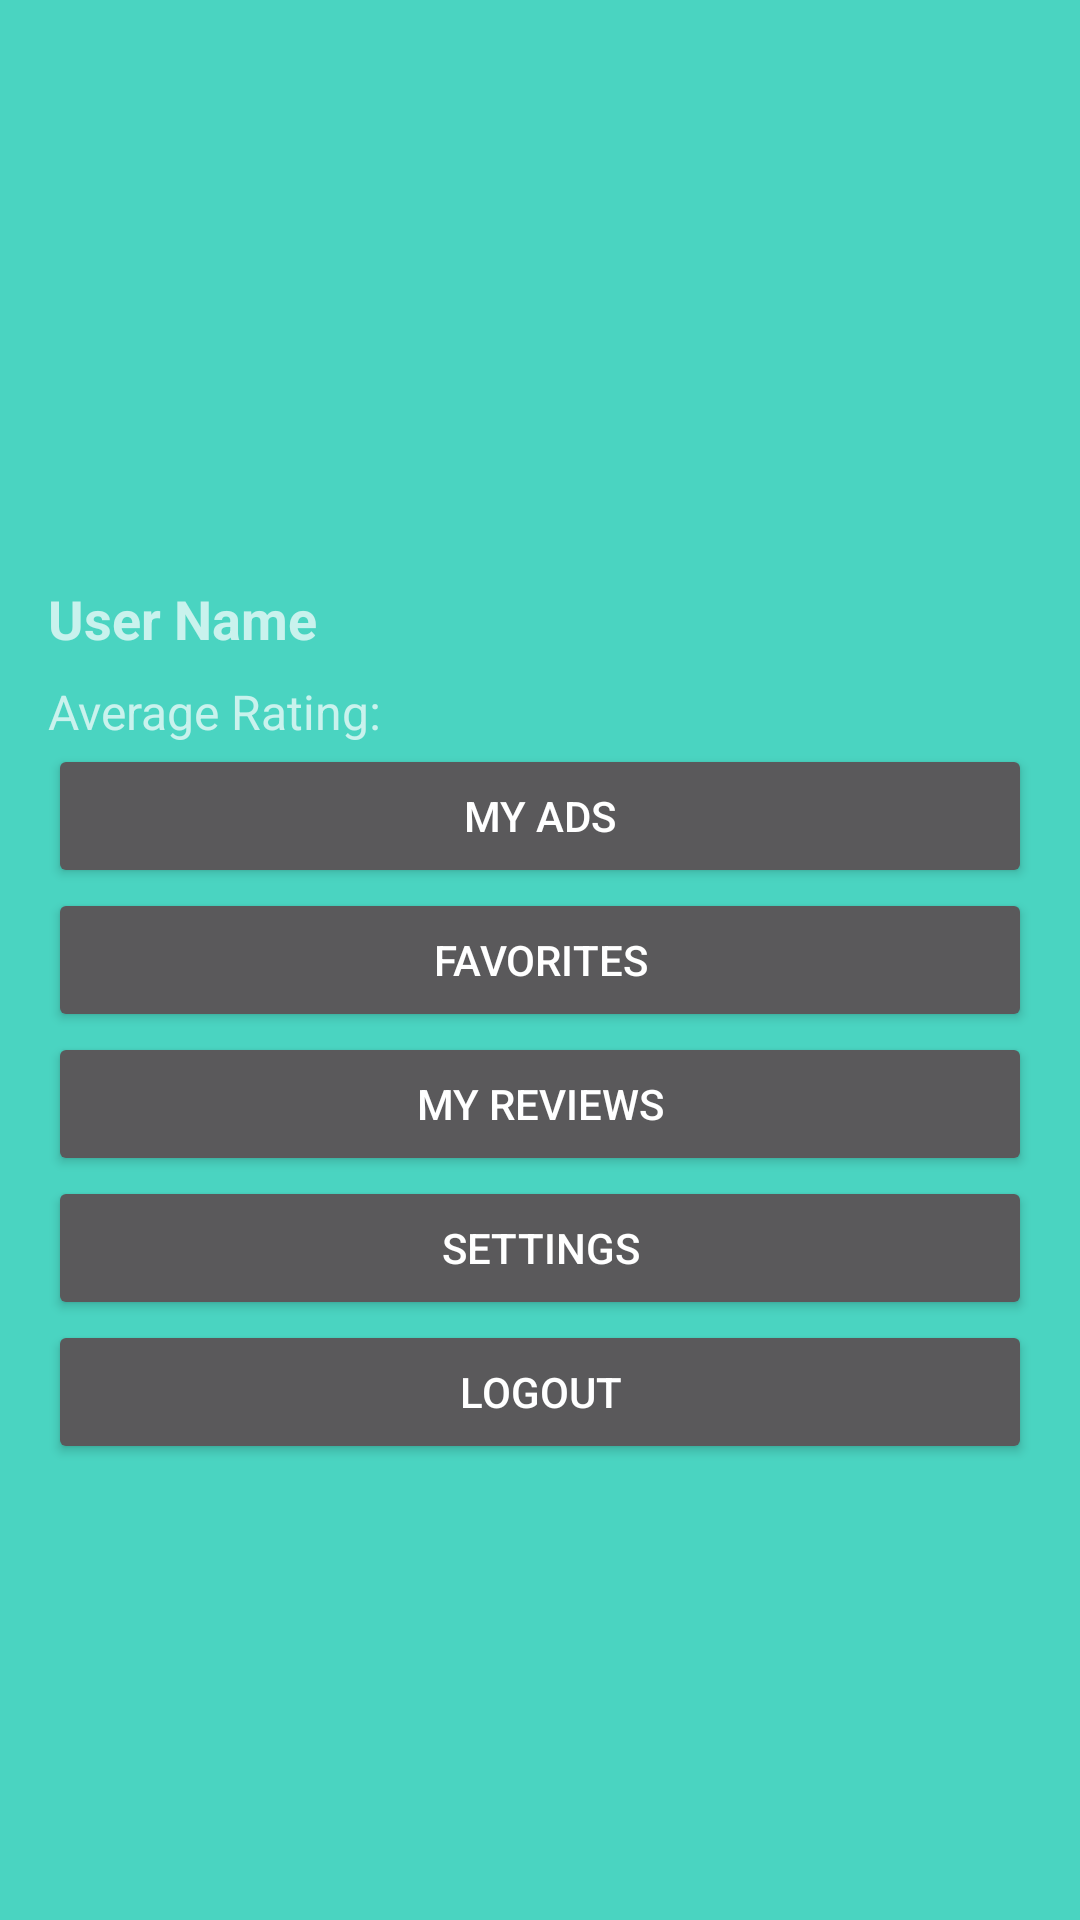

Reconstruct the res/layout file that produces this screen, plus the resources it refers to.
<!-- AndroidManifest.xml: application theme Theme.AppCompat -->
<!-- res/layout/fragment_profile.xml -->
<?xml version="1.0" encoding="utf-8"?>
<ScrollView xmlns:android="http://schemas.android.com/apk/res/android"
    android:layout_width="match_parent"
    android:layout_height="match_parent"
    android:padding="16dp"
    android:background="@color/background">

    <LinearLayout
        android:layout_width="match_parent"
        android:layout_height="wrap_content"
        android:orientation="vertical">

        <ImageView
            android:id="@+id/profileImageView"
            android:layout_width="100dp"
            android:layout_height="100dp"
            android:layout_gravity="center"
            android:src="@drawable/ic_user_placeholder"
            android:scaleType="centerCrop"
            android:layout_marginBottom="16dp"
            android:background="?attr/selectableItemBackgroundBorderless"
            android:contentDescription="@string/profile_image" />

        <TextView
            android:id="@+id/profileNameTextView"
            android:layout_width="wrap_content"
            android:layout_height="wrap_content"
            android:layout_gravity="center"
            android:textSize="18sp"
            android:textStyle="bold" />

        <TextView
            android:id="@+id/profileRatingTextView"
            android:layout_width="wrap_content"
            android:layout_height="wrap_content"
            android:layout_gravity="center"
            android:layout_marginBottom="16dp"
            android:textSize="16sp"
            android:textColor="?android:attr/textColorSecondary" />
        <TextView
            android:id="@+id/textViewUserName"
            android:layout_width="wrap_content"
            android:layout_height="wrap_content"
            android:text="User Name"
            android:textSize="18sp"
            android:textStyle="bold"/>

        <TextView
            android:id="@+id/textViewAverageRating"
            android:layout_width="wrap_content"
            android:layout_height="wrap_content"
            android:text="Average Rating: "
            android:textSize="16sp"
            android:layout_marginTop="8dp"/>

        <Button
            android:id="@+id/myAdsButton"
            android:layout_width="match_parent"
            android:layout_height="wrap_content"
            android:text="@string/my_ads" />

        <Button
            android:id="@+id/favoritesButton"
            android:layout_width="match_parent"
            android:layout_height="wrap_content"
            android:text="@string/favorites" />


        <Button
            android:id="@+id/myReviewsButton"
            android:layout_width="match_parent"
            android:layout_height="wrap_content"
            android:text="@string/my_reviews" />

        <Button
            android:id="@+id/settingsButton"
            android:layout_width="match_parent"
            android:layout_height="wrap_content"
            android:text="@string/settings" />

        <Button
            android:id="@+id/logoutButton"
            android:layout_width="match_parent"
            android:layout_height="wrap_content"
            android:text="@string/logout" />
    </LinearLayout>
</ScrollView>
<!-- resources referenced by this layout -->
<resources>
  <color name="background">#4AD4C1</color>
  <string name="favorites">Favorites</string>
  <string name="logout">Logout</string>
  <string name="my_ads">My ads</string>
  <string name="my_reviews">My reviews</string>
  <string name="profile_image">Profile image</string>
  <string name="settings">Settings</string>
</resources>
